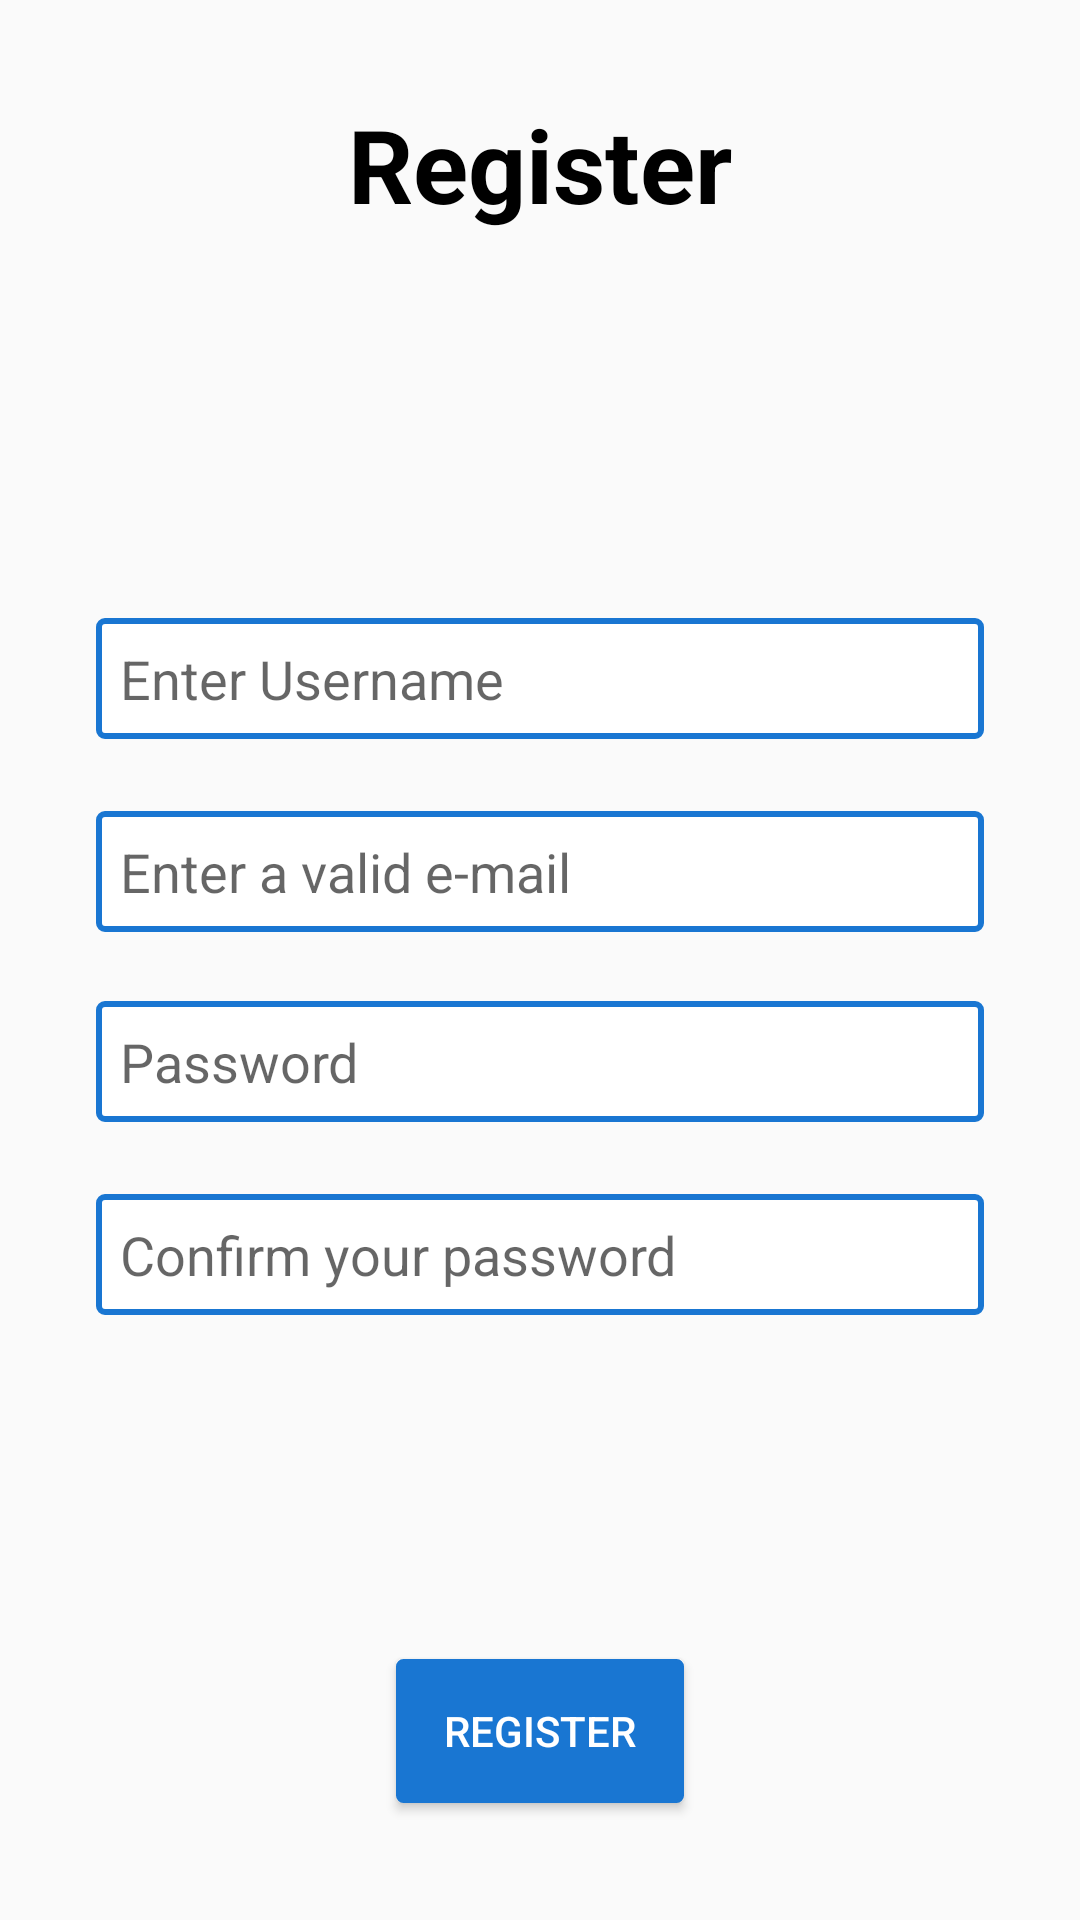

This screen was rendered from an Android layout file. Write that file and the resources it references.
<!-- AndroidManifest.xml: application theme AppTheme -->
<!-- res/layout/activity_register_screen.xml -->
<?xml version="1.0" encoding="utf-8"?>
<android.support.constraint.ConstraintLayout xmlns:android="http://schemas.android.com/apk/res/android"
    xmlns:app="http://schemas.android.com/apk/res-auto"
    xmlns:tools="http://schemas.android.com/tools"
    android:layout_width="match_parent"
    android:layout_height="match_parent"
    tools:context=".RegisterScreenActivity">

    <TextView
        android:layout_width="wrap_content"
        android:layout_height="wrap_content"
        android:layout_marginTop="32dp"
        android:fontFamily="sans-serif"
        android:text="@string/register_screen_header"
        android:textColor="#000000"
        android:textSize="34sp"
        android:textStyle="bold"
        app:layout_constraintEnd_toEndOf="parent"
        app:layout_constraintStart_toStartOf="parent"
        app:layout_constraintTop_toTopOf="parent" />

    <EditText
        android:id="@+id/username_register_form"
        style="@style/edit_text_style"
        android:layout_width="0dp"
        android:layout_height="wrap_content"
        android:layout_marginEnd="32dp"
        android:layout_marginLeft="32dp"
        android:layout_marginRight="32dp"
        android:layout_marginStart="32dp"
        android:layout_marginTop="206dp"
        android:hint="@string/register_username_hint"
        android:inputType="text"
        app:layout_constraintEnd_toEndOf="parent"
        app:layout_constraintStart_toStartOf="parent"
        app:layout_constraintTop_toTopOf="parent" />

    <EditText
        android:id="@+id/email_register_form"
        style="@style/edit_text_style"
        android:layout_width="0dp"
        android:layout_height="wrap_content"
        android:layout_marginEnd="32dp"
        android:layout_marginLeft="32dp"
        android:layout_marginRight="32dp"
        android:layout_marginStart="32dp"
        android:layout_marginTop="24dp"
        android:hint="@string/register_email_hint"
        android:inputType="textEmailAddress"
        app:layout_constraintEnd_toEndOf="parent"
        app:layout_constraintStart_toStartOf="parent"
        app:layout_constraintTop_toBottomOf="@+id/username_register_form" />

    <EditText
        android:id="@+id/password_register_form"
        style="@style/edit_text_style"
        android:layout_width="0dp"
        android:layout_height="wrap_content"
        android:layout_marginEnd="32dp"
        android:layout_marginLeft="32dp"
        android:layout_marginRight="32dp"
        android:layout_marginStart="32dp"
        android:layout_marginTop="23dp"
        android:hint="@string/register_password_hint"
        android:inputType="textPassword"
        app:layout_constraintEnd_toEndOf="parent"
        app:layout_constraintStart_toStartOf="parent"
        app:layout_constraintTop_toBottomOf="@+id/email_register_form" />

    <EditText
        android:id="@+id/password_confirm_register_form"
        style="@style/edit_text_style"
        android:layout_width="0dp"
        android:layout_height="wrap_content"
        android:layout_marginEnd="32dp"
        android:layout_marginLeft="32dp"
        android:layout_marginRight="32dp"
        android:layout_marginStart="32dp"
        android:layout_marginTop="24dp"
        android:hint="@string/register_password_confirm_hint"
        android:inputType="textPassword"
        app:layout_constraintEnd_toEndOf="parent"
        app:layout_constraintStart_toStartOf="parent"
        app:layout_constraintTop_toBottomOf="@+id/password_register_form" />

    <Button
        android:id="@+id/button4"
        style="@style/button_style"
        android:layout_width="wrap_content"
        android:layout_height="wrap_content"
        android:layout_marginBottom="39dp"
        android:onClick="register"
        android:text="@string/register_button_text"
        app:layout_constraintBottom_toBottomOf="parent"
        app:layout_constraintEnd_toEndOf="parent"
        app:layout_constraintStart_toStartOf="parent" />

</android.support.constraint.ConstraintLayout>
<!-- resources referenced by this layout -->
<resources>
  <string name="register_button_text">register</string>
  <string name="register_email_hint">Enter a valid e-mail</string>
  <string name="register_password_confirm_hint">Confirm your password</string>
  <string name="register_password_hint">Password</string>
  <string name="register_screen_header">Register</string>
  <string name="register_username_hint">Enter Username</string>
  <style name="button_style">
          <item name="android:layout_width">wrap_content</item>
          <item name="android:layout_height">wrap_content</item>
          <item name="android:paddingStart">16dp</item>
          <item name="android:paddingEnd">16dp</item>
          <item name="android:layout_gravity">center_horizontal</item>
          <item name="android:background">@drawable/button_rounded_corner</item>
          <item name="android:textAllCaps">true</item>
          <item name="android:textColor">#FFFFFF</item>
      </style>
  <style name="edit_text_style">
          <item name="android:layout_width">match_parent</item>
          <item name="android:layout_height">wrap_content</item>
          <item name="android:layout_gravity">center_horizontal</item>
          <item name="android:background">@drawable/edit_text_border</item>
          <item name="android:padding">8dp</item>
      </style>
  <style name="AppTheme" parent="Theme.AppCompat.Light.NoActionBar">
          <item name="colorPrimary">@color/colorPrimary</item>
          <item name="colorPrimaryDark">@color/colorPrimaryDark</item>
          <item name="colorAccent">#1976D2</item>
      </style>
  <!-- drawable button_rounded_corner (drawable) -->
  <?xml version="1.0" encoding="utf-8"?>
  <selector xmlns:android="http://schemas.android.com/apk/res/android">
      <item android:state_pressed="false">
          <shape android:shape="rectangle">
              <solid android:color="#1976D2" />
              <stroke android:width="1dp" android:color="#1976D2" />
              <corners android:radius="2dp" />
          </shape>
      </item>
      <item android:state_pressed="true">
          <shape android:shape="rectangle">
              <solid android:color="#3F51B5" />
              <stroke android:width="1dp" android:color="#3F51B5" />
              <corners android:radius="2dp" />
  
          </shape>
      </item>
  </selector>
  <!-- drawable edit_text_border (drawable) -->
  <?xml version="1.0" encoding="utf-8"?>
  <shape xmlns:android="http://schemas.android.com/apk/res/android"
      android:shape="rectangle">
  
      <solid android:color="#FFFFFF" />
  
      <stroke
          android:width="2dp"
          android:color="#1976D2" />
      <corners android:radius="2dp" />
  </shape>
  <color name="colorPrimary">#3F51B5</color>
  <color name="colorPrimaryDark">#303F9F</color>
</resources>
